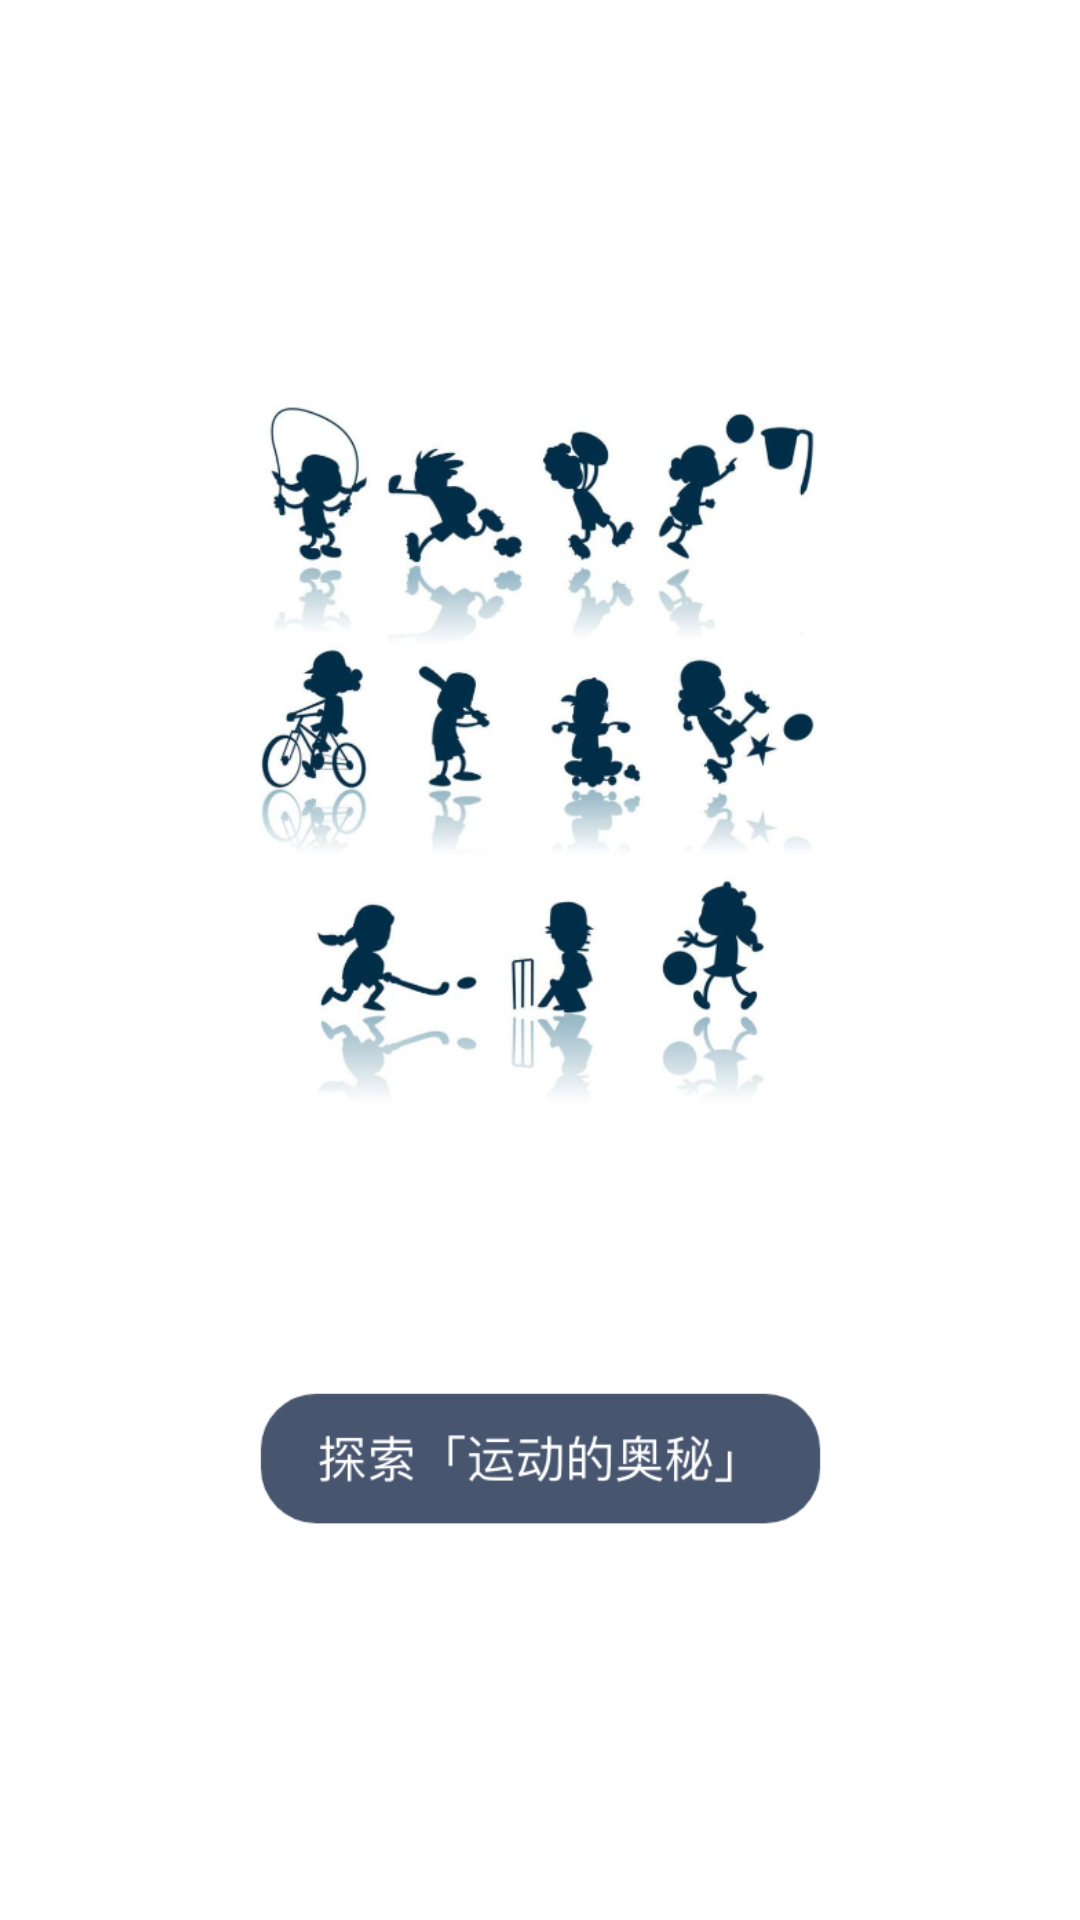

Here is an Android app screen rendered from its layout file. Give the layout XML and the strings, colors and styles it references.
<!-- AndroidManifest.xml: activity theme AppTheme.NoActionBar -->
<!-- res/layout/activity_welcome.xml -->
<?xml version="1.0" encoding="utf-8"?>
<android.support.constraint.ConstraintLayout xmlns:android="http://schemas.android.com/apk/res/android"
    android:layout_width="match_parent"
    android:layout_height="match_parent">

    <LinearLayout
        android:layout_width="match_parent"
        android:layout_height="match_parent">

        <ImageView
            android:layout_width="match_parent"
            android:layout_height="match_parent"
            android:scaleType="centerInside"
            android:id="@+id/image_start"
            android:src="@drawable/ic_startindex" />
    </LinearLayout>
</android.support.constraint.ConstraintLayout>
<!-- resources referenced by this layout -->
<resources>
  <!-- drawable ic_startindex: png bitmap (drawable-xhdpi, 220032 bytes) -->
</resources>
